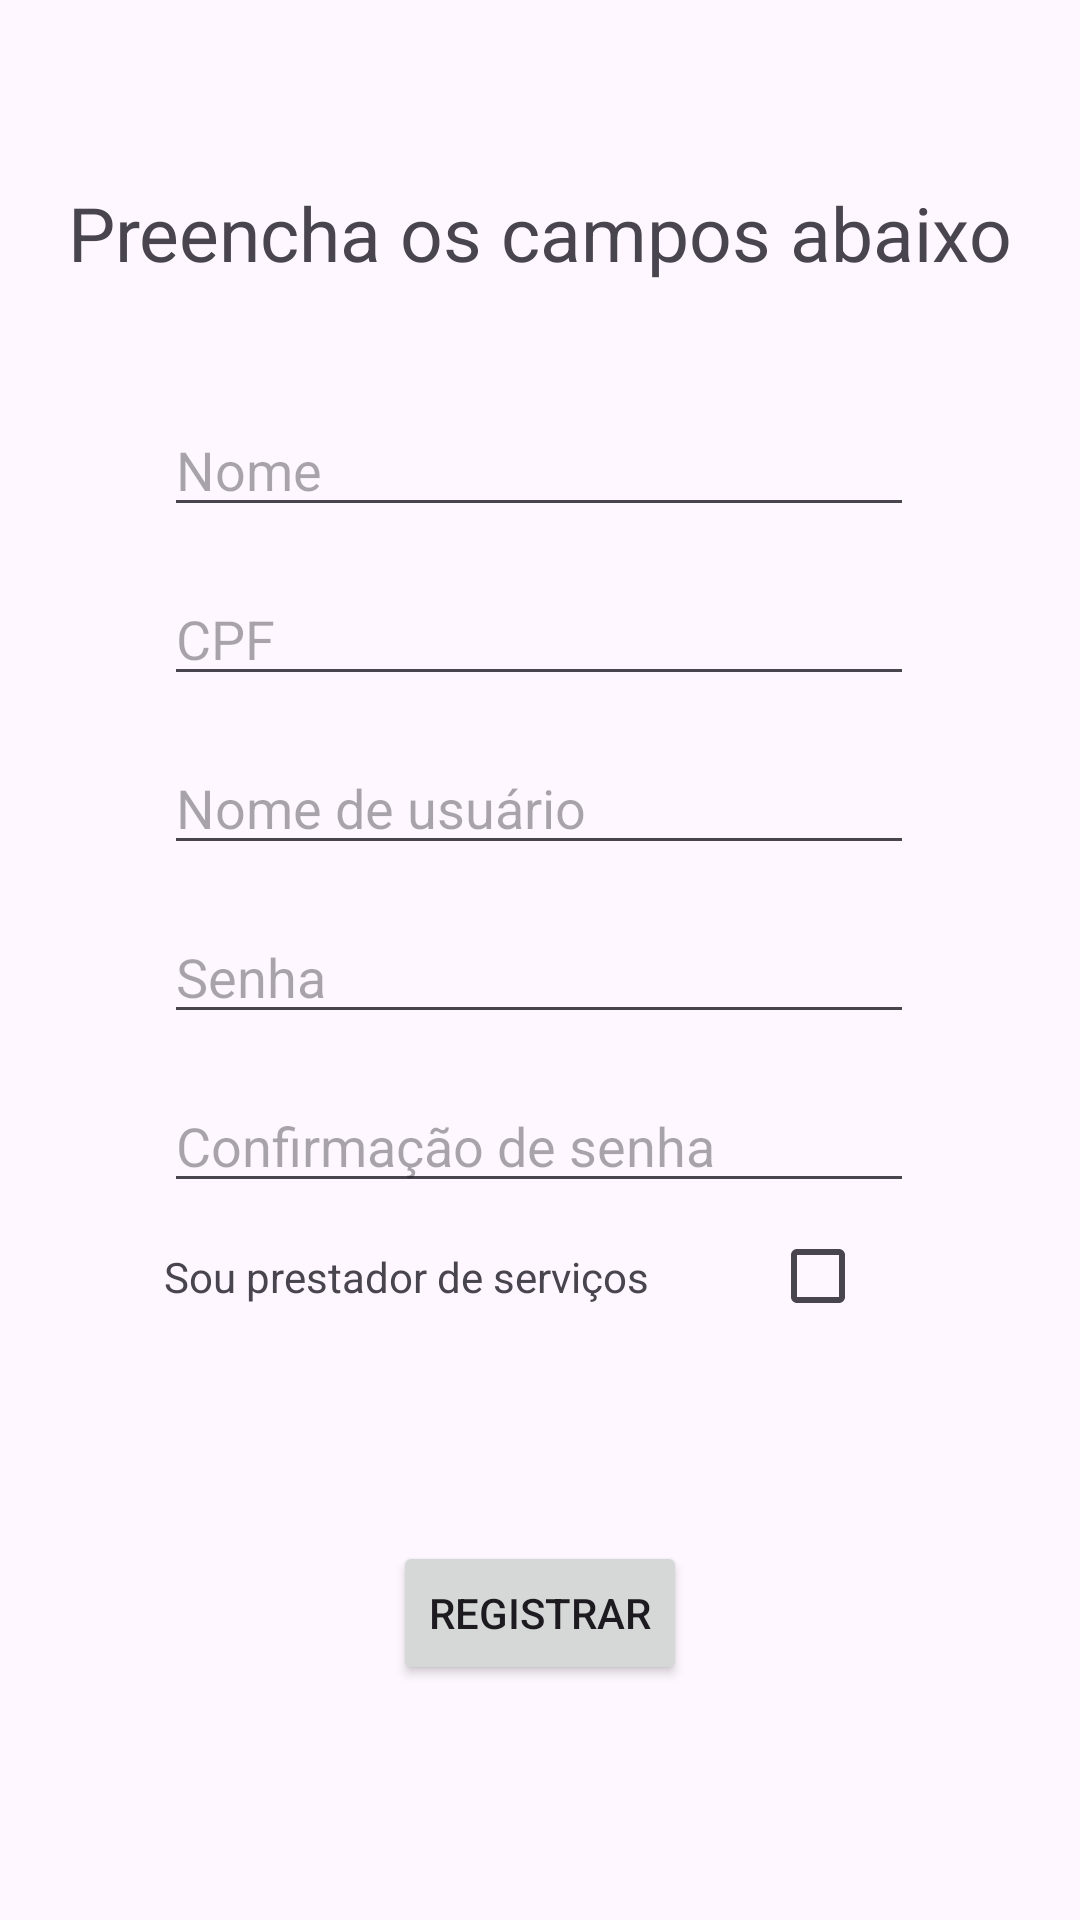

This screen was rendered from an Android layout file. Write that file and the resources it references.
<!-- AndroidManifest.xml: application theme Theme.ServSimplesApp -->
<!-- res/layout/activity_register.xml -->
<?xml version="1.0" encoding="utf-8"?>
<androidx.constraintlayout.widget.ConstraintLayout xmlns:android="http://schemas.android.com/apk/res/android"
    xmlns:app="http://schemas.android.com/apk/res-auto"
    xmlns:tools="http://schemas.android.com/tools"
    android:layout_width="match_parent"
    android:layout_height="match_parent"
    android:orientation="vertical"
    tools:context=".ui.RegisterActivity">

    <TextView
        android:id="@+id/register_tv_info"
        android:layout_width="wrap_content"
        android:layout_height="wrap_content"
        android:text="Preencha os campos abaixo"
        android:textSize="25sp"
        app:layout_constraintBottom_toBottomOf="parent"
        app:layout_constraintEnd_toEndOf="parent"
        app:layout_constraintHorizontal_bias="0.5"
        app:layout_constraintStart_toStartOf="parent"
        app:layout_constraintTop_toTopOf="parent"
        app:layout_constraintVertical_bias="0.1" />

    <EditText
        android:id="@+id/register_et_name"
        android:layout_width="250dp"
        android:layout_height="wrap_content"
        android:layout_marginTop="40dp"
        android:ems="10"
        android:hint="Nome"
        android:inputType="textPersonName"
        app:layout_constraintEnd_toEndOf="@+id/register_tv_info"
        app:layout_constraintHorizontal_bias="0.493"
        app:layout_constraintStart_toStartOf="@+id/register_tv_info"
        app:layout_constraintTop_toBottomOf="@+id/register_tv_info" />

    <EditText
        android:id="@+id/register_et_cpf"
        android:layout_width="250dp"
        android:layout_height="wrap_content"
        android:layout_marginTop="15dp"
        android:ems="10"
        android:hint="CPF"
        android:inputType="number"
        app:layout_constraintEnd_toEndOf="@+id/register_et_name"
        app:layout_constraintStart_toStartOf="@+id/register_et_name"
        app:layout_constraintTop_toBottomOf="@+id/register_et_name" />

    <EditText
        android:id="@+id/register_et_username"
        android:layout_width="250dp"
        android:layout_height="wrap_content"
        android:layout_marginTop="15dp"
        android:ems="10"
        android:hint="Nome de usuário"
        android:inputType="text"
        app:layout_constraintEnd_toEndOf="@+id/register_et_cpf"
        app:layout_constraintStart_toStartOf="@+id/register_et_cpf"
        app:layout_constraintTop_toBottomOf="@+id/register_et_cpf" />

    <EditText
        android:id="@+id/register_et_password_confirmation"
        android:layout_width="250dp"
        android:layout_height="wrap_content"
        android:layout_marginTop="15dp"
        android:ems="10"
        android:hint="Senha"
        android:inputType="textPassword"
        app:layout_constraintEnd_toEndOf="@+id/register_et_username"
        app:layout_constraintStart_toStartOf="@+id/register_et_username"
        app:layout_constraintTop_toBottomOf="@+id/register_et_username" />

    <EditText
        android:id="@+id/register_et_password"
        android:layout_width="250dp"
        android:layout_height="wrap_content"
        android:layout_marginTop="15dp"
        android:ems="10"
        android:hint="Confirmação de senha"
        android:inputType="textPassword"
        app:layout_constraintEnd_toEndOf="@+id/register_et_password_confirmation"
        app:layout_constraintStart_toStartOf="@+id/register_et_password_confirmation"
        app:layout_constraintTop_toBottomOf="@+id/register_et_password_confirmation" />

    <TextView
        android:id="@+id/register_tv_usertype"
        android:layout_width="wrap_content"
        android:layout_height="wrap_content"
        android:layout_marginTop="15dp"
        android:text="Sou prestador de serviços"
        app:layout_constraintStart_toStartOf="@+id/register_et_password"
        app:layout_constraintTop_toBottomOf="@+id/register_et_password" />

    <CheckBox
        android:id="@+id/register_cb_usertype"
        android:layout_width="wrap_content"
        android:layout_height="wrap_content"
        app:layout_constraintBottom_toBottomOf="@+id/register_tv_usertype"
        app:layout_constraintEnd_toEndOf="@+id/register_et_password"
        app:layout_constraintHorizontal_bias="1.0"
        app:layout_constraintStart_toEndOf="@+id/register_tv_usertype"
        app:layout_constraintTop_toTopOf="@+id/register_tv_usertype"
        app:layout_constraintVertical_bias="0.517" />

    <Button
        android:id="@+id/register_bt_submit"
        android:layout_width="wrap_content"
        android:layout_height="wrap_content"
        android:text="Registrar"
        app:layout_constraintBottom_toBottomOf="parent"
        app:layout_constraintEnd_toEndOf="parent"
        app:layout_constraintStart_toStartOf="parent"
        app:layout_constraintTop_toBottomOf="@+id/register_tv_usertype" />

</androidx.constraintlayout.widget.ConstraintLayout>
<!-- resources referenced by this layout -->
<resources>
  <style name="Theme.ServSimplesApp" parent="Base.Theme.ServSimplesApp" />
  <style name="Base.Theme.ServSimplesApp" parent="Theme.Material3.DayNight">
          
          <item name="colorPrimary">#F2A1D9A8</item>
          <item name="colorPrimaryVariant">#F259B546</item>
          <item name="colorOnPrimary">@color/white</item>
          
          <item name="colorSecondary">#487D13</item>
          <item name="colorSecondaryVariant">#75C972</item>
          <item name="colorOnSecondary">@color/black</item>
          
          <item name="android:statusBarColor">?attr/colorPrimaryVariant</item>
          
      </style>
  <color name="white">#FFFFFFFF</color>
  <color name="black">#FF000000</color>
</resources>
